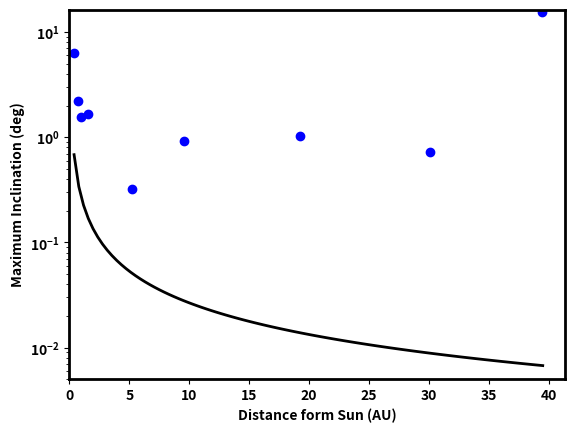

This chart was generated by the following Python code:
# Determining maximum planet inclination for transit as a function of AU

import numpy as np
import matplotlib.pyplot as plt
import datetime
import re
import os

folder='./'
PPoutpath = './'

R_sun_AU = 0.00465047 #AU radius of the sun in AU

#OLD a = (np.arange(100)+1.)/105.*39.48
#OLD i_max = np.arctan2(a,R_sun_AU)*180./np.pi
a = np.linspace(start=0.39,stop=39.48,num=100)
i_max = np.arcsin(R_sun_AU/a)*180./np.pi


### Planets Inclination
#https://en.wikipedia.org/wiki/Orbital_inclination
# Mercury  6.34°
# Venus    2.19°
# Earth    1.57°
# Mars     1.67°
# Jupiter  0.32°
# Saturn   0.93°
# Uranus   1.02°
# Neptune  0.72°
# Pluto    15.55°
pIncs = [6.34, 2.19, 1.57, 1.67, 0.32, 0.93, 1.02, 0.72, 15.55]
solarSystemAU = [0.39, 0.72, 1.00, 1.52, 5.20, 9.54, 19.2, 30.1, 39.4 ]

plt.figure(12980124)
plt.rc('axes',linewidth=2)
plt.rc('lines',linewidth=2)
plt.rcParams['axes.linewidth']=2
plt.rc('font',weight='bold')
plt.semilogy(a,i_max, color='k')
plt.ylabel('Maximum Inclination (deg)', weight='bold')
plt.xlabel('Distance form Sun (AU)', weight='bold')
plt.xlim([0., 1.05*np.max(solarSystemAU)])
plt.ylim([0.01, 1.05*np.max(i_max)])
plt.show(block=False)
date = datetime.datetime.now().strftime("%d_%b_%Y_%H_%M_%S_%f")
#date = str(datetime.datetime.now(),'utf-8')#Python3.5 unicode(datetime.datetime.now())
date = ''.join(c + '_' for c in re.split('-|:| ',date)[0:-1])#Removes seconds from date
fname = 'maxIncForTransit_' + folder.split('/')[-1] + '_' + date
plt.savefig(os.path.join(PPoutpath, fname + '.png'))
plt.savefig(os.path.join(PPoutpath, fname + '.svg'))
plt.savefig(os.path.join(PPoutpath, fname + '.eps'))
plt.savefig(os.path.join(PPoutpath, fname + '.pdf'))


plt.scatter(solarSystemAU, pIncs, color='blue')
plt.ylim([0.005, 1.05*np.max(pIncs)])
plt.show(block=False)
fname = 'maxIncForTransitwPlanets_' + folder.split('/')[-1] + '_' + date
plt.savefig(os.path.join(PPoutpath, fname + '.png'))
plt.savefig(os.path.join(PPoutpath, fname + '.svg'))
plt.savefig(os.path.join(PPoutpath, fname + '.eps'))
plt.savefig(os.path.join(PPoutpath, fname + '.pdf'))
